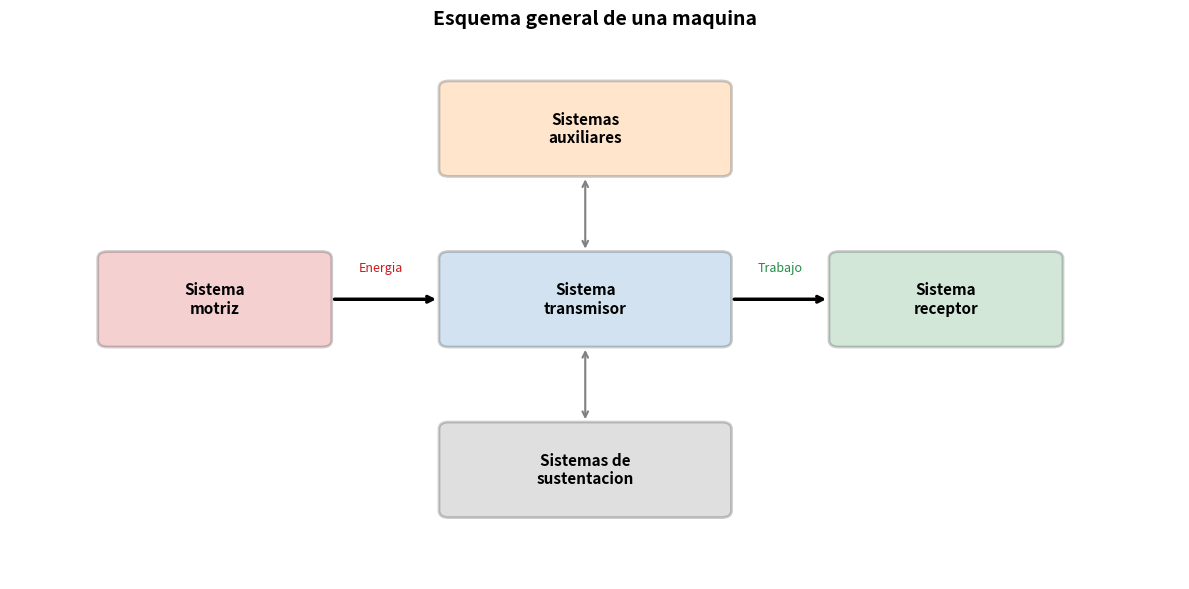
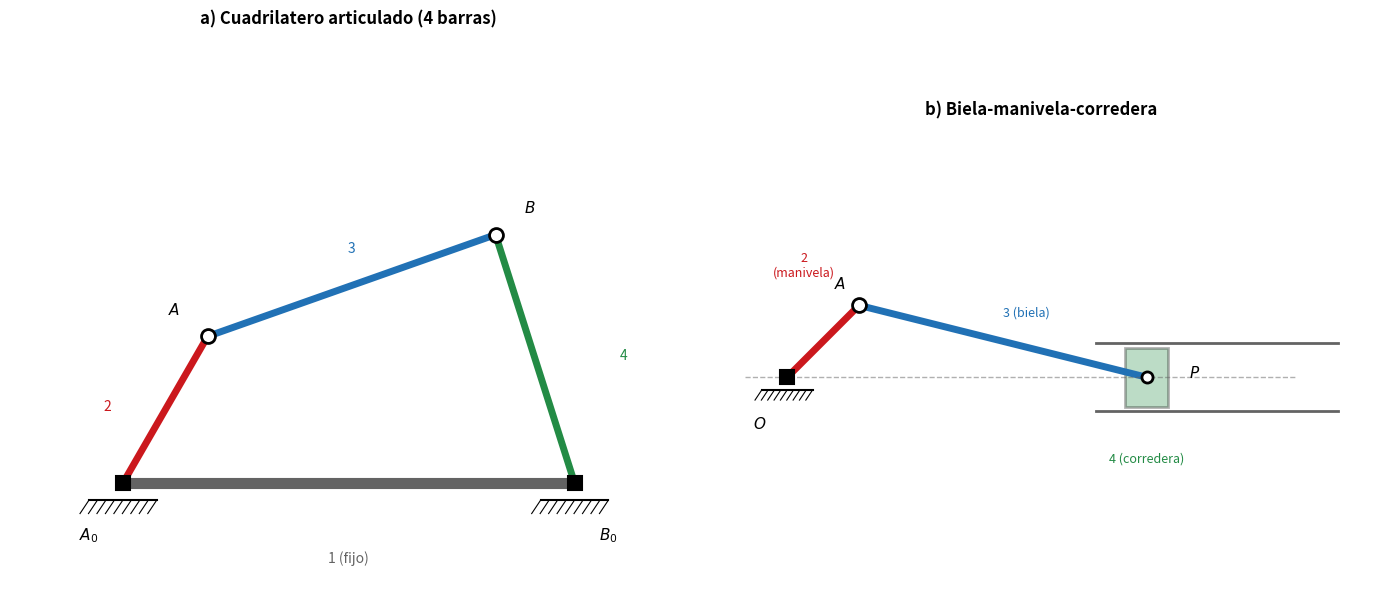
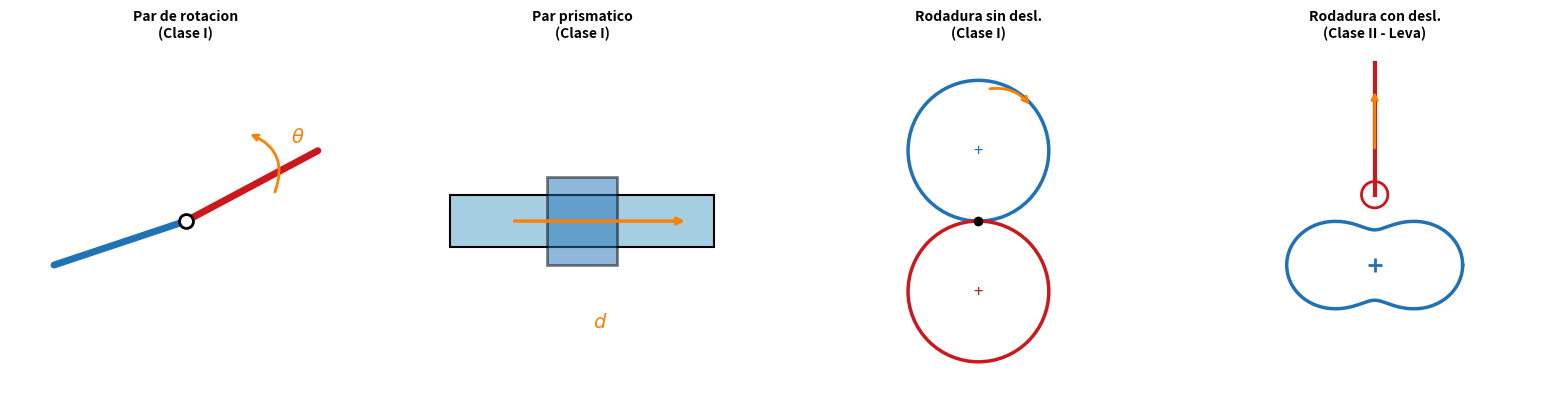
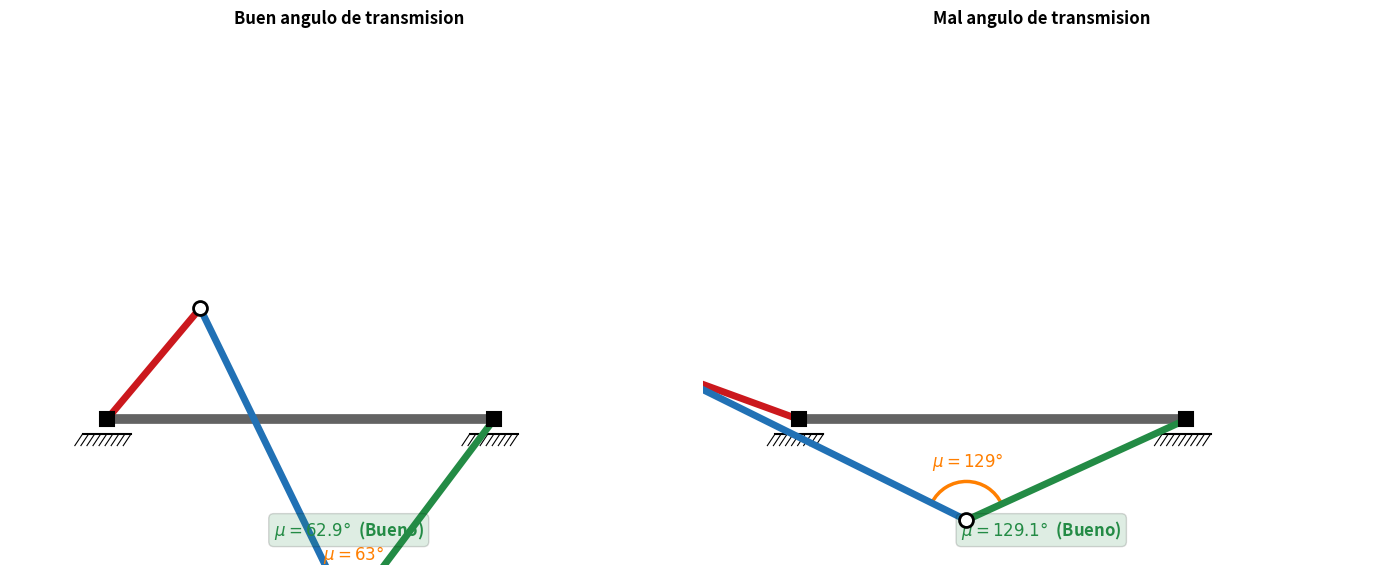
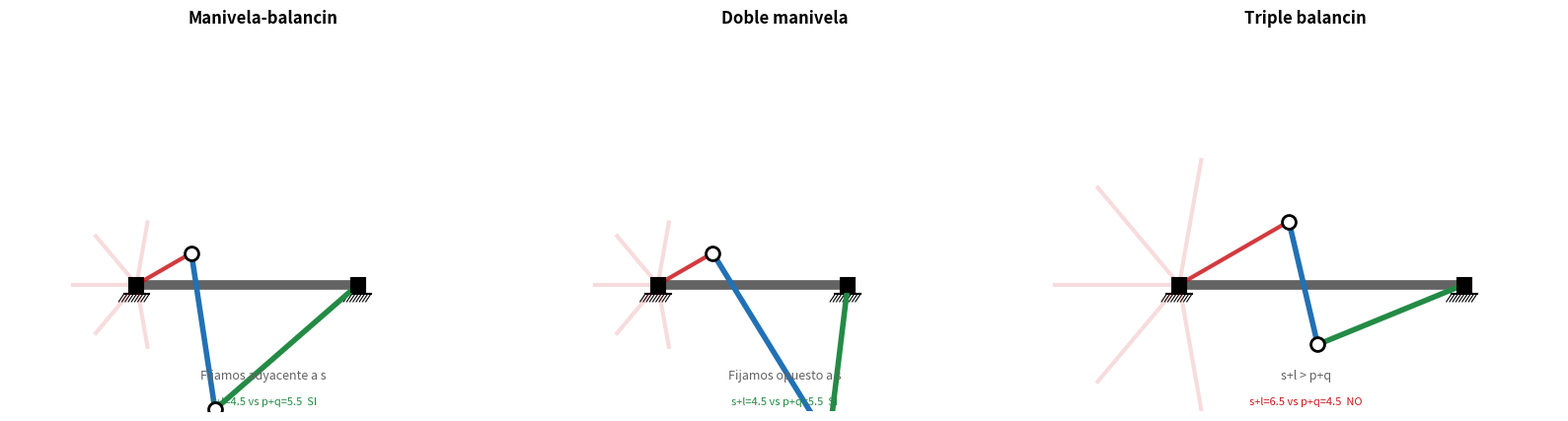
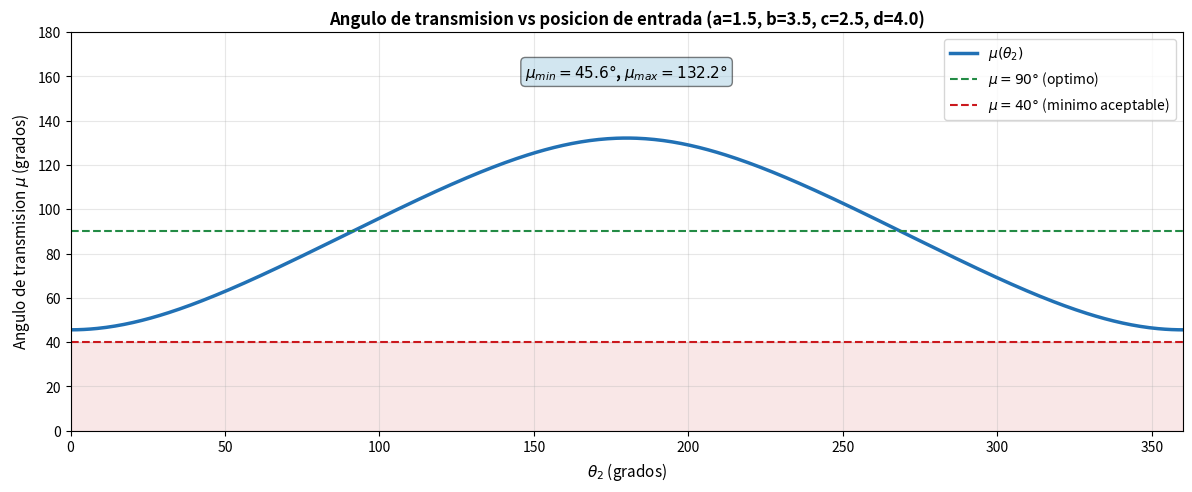

Write Python code to recreate these figures, in order.
import numpy as np
import matplotlib.pyplot as plt
import matplotlib.patches as mpatches
from matplotlib.patches import FancyBboxPatch, FancyArrowPatch, Arc, Circle, Rectangle, Polygon
from matplotlib.lines import Line2D

# --- Paleta de colores estandar ---
COLOR_PRINCIPAL = '#2171b5'
COLOR_FIJO      = '#636363'
COLOR_PUNTO     = '#238b45'
COLOR_ROJO      = '#cb181d'
COLOR_NARANJA   = '#ff7f00'
COLOR_MORADO    = '#6a3d9a'
COLOR_CLARO     = '#a6cee3'

plt.rcParams.update({
    'figure.facecolor': 'white',
    'axes.grid': True,
    'axes.grid.which': 'major',
    'grid.alpha': 0.3,
    'lines.linewidth': 1.5,
    'figure.dpi': 120,
    'axes.titlesize': 13,
    'axes.labelsize': 11,
    'figure.figsize': (12, 6),
})

# --- Helpers de dibujo para mecanismos ---
def draw_link(ax, p1, p2, color=COLOR_PRINCIPAL, lw=5, zorder=2):
    ax.plot([p1[0], p2[0]], [p1[1], p2[1]], '-', color=color, lw=lw,
            solid_capstyle='round', zorder=zorder)

def draw_joint(ax, p, fixed=False, color='black', ms=10, zorder=5):
    if fixed:
        ax.plot(p[0], p[1], 's', color=color, ms=ms, zorder=zorder,
                markeredgecolor='black', markeredgewidth=1.5)
    else:
        ax.plot(p[0], p[1], 'o', color='white', ms=ms, zorder=zorder,
                markeredgecolor='black', markeredgewidth=2)

def draw_ground(ax, center, width, y_offset=-0.15):
    x0 = center[0] - width/2
    y0 = center[1] + y_offset
    n_hash = 8
    for i in range(n_hash + 1):
        xi = x0 + i * width / n_hash
        ax.plot([xi, xi - 0.08], [y0, y0 - 0.12], 'k-', lw=0.8, zorder=1)
    ax.plot([x0, x0 + width], [y0, y0], 'k-', lw=1.5, zorder=1)

def draw_slider(ax, p, angle=0, size=0.3, color=COLOR_FIJO):
    rect = Rectangle((p[0]-size/2, p[1]-size/4), size, size/2,
                      angle=angle, facecolor=color, edgecolor='black',
                      lw=1.5, alpha=0.3, zorder=3)
    ax.add_patch(rect)
    ax.plot(p[0], p[1], 'o', color='white', ms=8,
            markeredgecolor='black', markeredgewidth=2, zorder=5)

print('Configuracion y helpers de dibujo cargados.')

# Diagrama de bloques: estructura de una maquina
fig, ax = plt.subplots(figsize=(12, 6))
ax.set_xlim(0, 12)
ax.set_ylim(0, 8)
ax.axis('off')
ax.set_title('Esquema general de una maquina', fontsize=14, fontweight='bold')

bloques = [
    (1.0, 3.5, 2.2, 1.2, 'Sistema\nmotriz',     COLOR_ROJO),
    (4.5, 3.5, 2.8, 1.2, 'Sistema\ntransmisor',  COLOR_PRINCIPAL),
    (8.5, 3.5, 2.2, 1.2, 'Sistema\nreceptor',    COLOR_PUNTO),
    (4.5, 6.0, 2.8, 1.2, 'Sistemas\nauxiliares',  COLOR_NARANJA),
    (4.5, 1.0, 2.8, 1.2, 'Sistemas de\nsustentacion', COLOR_FIJO),
]

for x, y, w, h, label, color in bloques:
    rect = FancyBboxPatch((x, y), w, h, boxstyle='round,pad=0.1',
                           facecolor=color, edgecolor='black', lw=2, alpha=0.2)
    ax.add_patch(rect)
    ax.text(x + w/2, y + h/2, label, ha='center', va='center',
            fontsize=11, fontweight='bold', color='black')

# Flechas horizontales
arrow_kw = dict(arrowstyle='->', color='black', lw=2.5)
ax.annotate('', xy=(4.4, 4.1), xytext=(3.3, 4.1), arrowprops=arrow_kw)
ax.annotate('', xy=(8.4, 4.1), xytext=(7.4, 4.1), arrowprops=arrow_kw)

# Flechas verticales
ax.annotate('', xy=(5.9, 5.9), xytext=(5.9, 4.8), arrowprops=dict(arrowstyle='<->', color='gray', lw=1.5))
ax.annotate('', xy=(5.9, 3.4), xytext=(5.9, 2.3), arrowprops=dict(arrowstyle='<->', color='gray', lw=1.5))

ax.text(3.8, 4.5, 'Energia', fontsize=9, ha='center', fontstyle='italic', color=COLOR_ROJO)
ax.text(7.9, 4.5, 'Trabajo', fontsize=9, ha='center', fontstyle='italic', color=COLOR_PUNTO)

plt.tight_layout()
plt.show()

# Diagramas: cuadrilatero articulado vs biela-manivela-corredera
fig, axes = plt.subplots(1, 2, figsize=(14, 6))

# --- a) Cuadrilatero articulado ---
ax = axes[0]
ax.set_xlim(-0.5, 5.5)
ax.set_ylim(-1, 4)
ax.set_aspect('equal')
ax.axis('off')
ax.set_title('a) Cuadrilatero articulado (4 barras)', fontsize=12, fontweight='bold')

A0 = np.array([0.5, 0])
B0 = np.array([4.5, 0])
th2 = np.radians(60)
L2, L3, L4 = 1.5, 3.5, 2.5
A = A0 + L2 * np.array([np.cos(th2), np.sin(th2)])
B = np.array([3.8, 2.2])

draw_link(ax, A0, B0, color=COLOR_FIJO, lw=8)
draw_link(ax, A0, A, color=COLOR_ROJO)
draw_link(ax, A, B, color=COLOR_PRINCIPAL)
draw_link(ax, B0, B, color=COLOR_PUNTO)

draw_ground(ax, A0, 0.6)
draw_ground(ax, B0, 0.6)
draw_joint(ax, A0, fixed=True)
draw_joint(ax, B0, fixed=True)
draw_joint(ax, A)
draw_joint(ax, B)

ax.text(A0[0]-0.3, A0[1]-0.5, '$A_0$', fontsize=11, ha='center', fontweight='bold')
ax.text(B0[0]+0.3, B0[1]-0.5, '$B_0$', fontsize=11, ha='center', fontweight='bold')
ax.text(A[0]-0.3, A[1]+0.2, '$A$', fontsize=11, ha='center', fontweight='bold')
ax.text(B[0]+0.3, B[1]+0.2, '$B$', fontsize=11, ha='center', fontweight='bold')
ax.text(2.5, -0.7, '1 (fijo)', fontsize=10, ha='center', color=COLOR_FIJO)
ax.text(A0[0]-0.1, A[1]/2, '2', fontsize=10, ha='right', color=COLOR_ROJO)
ax.text((A[0]+B[0])/2, (A[1]+B[1])/2+0.3, '3', fontsize=10, ha='center', color=COLOR_PRINCIPAL)
ax.text(B0[0]+0.4, B[1]/2, '4', fontsize=10, ha='left', color=COLOR_PUNTO)

# --- b) Biela-manivela-corredera ---
ax = axes[1]
ax.set_xlim(-1, 7)
ax.set_ylim(-1.5, 3)
ax.set_aspect('equal')
ax.axis('off')
ax.set_title('b) Biela-manivela-corredera', fontsize=12, fontweight='bold')

O = np.array([0, 0])
th = np.radians(45)
r = 1.2
l_biela = 3.5
A_bm = O + r * np.array([np.cos(th), np.sin(th)])
x_piston = r * np.cos(th) + np.sqrt(l_biela**2 - (r*np.sin(th))**2)
P = np.array([x_piston, 0])

draw_link(ax, O, A_bm, color=COLOR_ROJO, lw=5)
draw_link(ax, A_bm, P, color=COLOR_PRINCIPAL, lw=5)

slider_rect = Rectangle((P[0]-0.25, P[1]-0.35), 0.5, 0.7,
                          facecolor=COLOR_PUNTO, alpha=0.3, edgecolor='black', lw=2)
ax.add_patch(slider_rect)

ax.plot([-0.5, 6], [0, 0], '--', color=COLOR_FIJO, lw=1, alpha=0.5)
draw_ground(ax, O, 0.6)
draw_joint(ax, O, fixed=True)
draw_joint(ax, A_bm)
ax.plot(P[0], P[1], 'o', color='white', ms=8, markeredgecolor='black', markeredgewidth=2, zorder=5)

ax.plot([P[0]-0.6, 6.5], [-0.4, -0.4], '-', color=COLOR_FIJO, lw=2)
ax.plot([P[0]-0.6, 6.5], [0.4, 0.4], '-', color=COLOR_FIJO, lw=2)

ax.text(O[0]-0.4, O[1]-0.6, '$O$', fontsize=11, fontweight='bold')
ax.text(A_bm[0]-0.3, A_bm[1]+0.2, '$A$', fontsize=11, fontweight='bold')
ax.text(P[0]+0.5, P[1], '$P$', fontsize=11, fontweight='bold')
ax.text(0.2, 1.2, '2\n(manivela)', fontsize=9, color=COLOR_ROJO, ha='center')
ax.text((A_bm[0]+P[0])/2, (A_bm[1]+P[1])/2+0.3, '3 (biela)', fontsize=9, color=COLOR_PRINCIPAL)
ax.text(P[0], -1.0, '4 (corredera)', fontsize=9, ha='center', color=COLOR_PUNTO)

plt.tight_layout()
plt.show()

# Diagrama: los 4 pares cinematicos planos
fig, axes = plt.subplots(1, 4, figsize=(16, 4))
titles = ['Par de rotacion\n(Clase I)', 'Par prismatico\n(Clase I)',
          'Rodadura sin desl.\n(Clase I)', 'Rodadura con desl.\n(Clase II - Leva)']

for ax, title in zip(axes, titles):
    ax.set_xlim(-2, 2)
    ax.set_ylim(-2, 2)
    ax.set_aspect('equal')
    ax.axis('off')
    ax.set_title(title, fontsize=10, fontweight='bold')

# a) Par de rotacion
ax = axes[0]
draw_link(ax, (-1.5, -0.5), (0, 0), color=COLOR_PRINCIPAL)
draw_link(ax, (0, 0), (1.5, 0.8), color=COLOR_ROJO)
draw_joint(ax, (0, 0))
ax.annotate('', xy=(0.7, 1.0), xytext=(1.0, 0.3),
            arrowprops=dict(arrowstyle='->', color=COLOR_NARANJA, lw=2, connectionstyle='arc3,rad=0.5'))
ax.text(1.2, 0.9, r'$\theta$', fontsize=14, color=COLOR_NARANJA)

# b) Par prismatico
ax = axes[1]
ax.add_patch(Rectangle((-1.5, -0.3), 3.0, 0.6, facecolor=COLOR_CLARO, edgecolor='black', lw=1.5))
ax.add_patch(Rectangle((-0.4, -0.5), 0.8, 1.0, facecolor=COLOR_PRINCIPAL, edgecolor='black', lw=2, alpha=0.5))
ax.annotate('', xy=(1.2, 0), xytext=(-0.8, 0),
            arrowprops=dict(arrowstyle='->', color=COLOR_NARANJA, lw=2.5))
ax.text(0.2, -1.2, '$d$', fontsize=14, color=COLOR_NARANJA, ha='center')

# c) Rodadura sin deslizamiento
ax = axes[2]
c1 = plt.Circle((0, 0.8), 0.8, fill=False, edgecolor=COLOR_PRINCIPAL, lw=2.5)
c2 = plt.Circle((0, -0.8), 0.8, fill=False, edgecolor=COLOR_ROJO, lw=2.5)
ax.add_patch(c1)
ax.add_patch(c2)
ax.plot(0, 0, 'ko', ms=6, zorder=5)
ax.text(0, 0.8, '+', fontsize=12, ha='center', va='center', color=COLOR_PRINCIPAL)
ax.text(0, -0.8, '+', fontsize=12, ha='center', va='center', color=COLOR_ROJO)
ax.annotate('', xy=(0.6, 1.3), xytext=(0.1, 1.5),
            arrowprops=dict(arrowstyle='->', color=COLOR_NARANJA, lw=2, connectionstyle='arc3,rad=-0.3'))

# d) Rodadura con deslizamiento (leva)
ax = axes[3]
theta_leva = np.linspace(0, 2*np.pi, 200)
r_leva = 0.7 + 0.3*np.cos(2*theta_leva)
x_leva = r_leva * np.cos(theta_leva)
y_leva = r_leva * np.sin(theta_leva) - 0.5
ax.plot(x_leva, y_leva, color=COLOR_PRINCIPAL, lw=2.5)
ax.plot(0, -0.5, '+', color=COLOR_PRINCIPAL, ms=10, mew=2)
ax.plot([0, 0], [0.3, 1.8], color=COLOR_ROJO, lw=3)
ax.add_patch(plt.Circle((0, 0.3), 0.15, fill=False, edgecolor=COLOR_ROJO, lw=2))
ax.annotate('', xy=(0, 1.5), xytext=(0, 0.8),
            arrowprops=dict(arrowstyle='->', color=COLOR_NARANJA, lw=2))

plt.tight_layout()
plt.show()

# Calculo automatico de GDL con Gruebler
def gruebler(N, g, h=0):
    return 3 * (N - 1) - 2 * g - h

ejemplos = [
    ('Cuadrilatero articulado',  4,  4, 0),
    ('Biela-manivela-corredera', 4,  4, 0),
    ('Camion volquete',          6,  7, 0),
    ('Excavadora',              12, 15, 0),
    ('Leva con rodillo',         4,  3, 1),
]

print('Ecuacion de Gruebler: G = 3(N-1) - 2g - h')
print('=' * 55)
print(f'{"Mecanismo":<30} {"N":>3} {"g":>3} {"h":>3} {"G":>4}')
print('-' * 55)
for nombre, N, g, h in ejemplos:
    G = gruebler(N, g, h)
    tipo = 'Mec.' if G > 0 else ('Estr.' if G == 0 else 'Hiper.')
    print(f'{nombre:<30} {N:>3} {g:>3} {h:>3} {G:>4}  ({tipo})')

# Visualizacion del angulo de transmision en un cuadrilatero articulado
fig, axes = plt.subplots(1, 2, figsize=(14, 6))

for idx, (th2_deg, titulo) in enumerate([(50, 'Buen angulo de transmision'), (160, 'Mal angulo de transmision')]):
    ax = axes[idx]
    ax.set_xlim(-1, 6)
    ax.set_ylim(-1.5, 4)
    ax.set_aspect('equal')
    ax.axis('off')
    ax.set_title(titulo, fontsize=12, fontweight='bold')

    a, b, c, d = 1.5, 3.5, 2.5, 4.0
    A0 = np.array([0, 0])
    B0 = np.array([d, 0])
    th2 = np.radians(th2_deg)
    A = A0 + a * np.array([np.cos(th2), np.sin(th2)])

    AB0 = np.linalg.norm(A - B0)
    cos_alpha = np.clip((c**2 + AB0**2 - b**2) / (2 * c * AB0), -1, 1)
    alpha = np.arccos(cos_alpha)
    angle_AB0 = np.arctan2(A[1] - B0[1], A[0] - B0[0])
    th4 = angle_AB0 + alpha
    B = B0 + c * np.array([np.cos(th4), np.sin(th4)])

    draw_link(ax, A0, B0, color=COLOR_FIJO, lw=7)
    draw_link(ax, A0, A, color=COLOR_ROJO)
    draw_link(ax, A, B, color=COLOR_PRINCIPAL)
    draw_link(ax, B0, B, color=COLOR_PUNTO)
    draw_ground(ax, A0, 0.5)
    draw_ground(ax, B0, 0.5)
    draw_joint(ax, A0, fixed=True)
    draw_joint(ax, B0, fixed=True)
    draw_joint(ax, A)
    draw_joint(ax, B)

    vec_BA = A - B
    vec_BB0 = B0 - B
    cos_mu = np.dot(vec_BA, vec_BB0) / (np.linalg.norm(vec_BA) * np.linalg.norm(vec_BB0))
    mu = np.degrees(np.arccos(np.clip(cos_mu, -1, 1)))

    ang1 = np.degrees(np.arctan2(vec_BB0[1], vec_BB0[0]))
    ang2 = np.degrees(np.arctan2(vec_BA[1], vec_BA[0]))
    if ang1 > ang2:
        ang1, ang2 = ang2, ang1
    arc = Arc(B, 0.8, 0.8, angle=0, theta1=ang1, theta2=ang2,
              color=COLOR_NARANJA, lw=2.5)
    ax.add_patch(arc)
    mid_ang = np.radians((ang1 + ang2) / 2)
    ax.text(B[0] + 0.6*np.cos(mid_ang), B[1] + 0.6*np.sin(mid_ang),
            f'$\\mu = {mu:.0f}\\degree$', fontsize=12, fontweight='bold',
            color=COLOR_NARANJA, ha='center', va='center')

    color_mu = COLOR_PUNTO if mu > 40 else COLOR_ROJO
    ax.text(2.5, -1.2, f'$\\mu = {mu:.1f}\\degree$  ' + ('(Bueno)' if mu > 40 else '(Malo)'),
            fontsize=12, ha='center', color=color_mu, fontweight='bold',
            bbox=dict(boxstyle='round,pad=0.3', facecolor=color_mu, alpha=0.15))

plt.tight_layout()
plt.show()

# Visualizacion: los 3 tipos de mecanismo de Grashof
fig, axes = plt.subplots(1, 3, figsize=(16, 5))

configs = [
    ('Manivela-balancin', 1.0, 3.5, 2.5, 3.0, 'Fijamos adyacente a s'),
    ('Doble manivela',    1.0, 3.5, 2.5, 3.0, 'Fijamos opuesto a s'),
    ('Triple balancin',   2.0, 4.5, 2.0, 2.5, 's+l > p+q'),
]

for idx, (titulo, a, d, b_param, c, nota) in enumerate(configs):
    ax = axes[idx]
    ax.set_xlim(-2, 6)
    ax.set_ylim(-2, 4)
    ax.set_aspect('equal')
    ax.axis('off')
    ax.set_title(titulo, fontsize=12, fontweight='bold')

    A0 = np.array([0, 0])
    B0 = np.array([d, 0]) if idx != 1 else np.array([c, 0])

    draw_link(ax, A0, B0, color=COLOR_FIJO, lw=7)
    draw_ground(ax, A0, 0.4)
    draw_ground(ax, B0, 0.4)

    n_pos = 6
    for i in range(n_pos):
        th = np.radians(30 + i * 300 / n_pos)
        L_input = a
        A = A0 + L_input * np.array([np.cos(th), np.sin(th)])
        alpha_val = 0.15 + 0.7 * (i == 0)
        ax.plot([A0[0], A[0]], [A0[1], A[1]], '-', color=COLOR_ROJO,
                lw=3, alpha=alpha_val)

        if i == 0:
            L_coupler = d if idx == 1 else b_param
            L_output = b_param if idx == 1 else c
            AB0_dist = np.linalg.norm(A - B0)
            if AB0_dist < abs(L_coupler - L_output) or AB0_dist > L_coupler + L_output:
                continue
            cos_a = np.clip((L_output**2 + AB0_dist**2 - L_coupler**2) / (2 * L_output * AB0_dist), -1, 1)
            ang = np.arccos(cos_a)
            ang_AB0 = np.arctan2(A[1]-B0[1], A[0]-B0[0])
            th4 = ang_AB0 + ang
            B = B0 + L_output * np.array([np.cos(th4), np.sin(th4)])

            draw_link(ax, A, B, color=COLOR_PRINCIPAL, lw=4)
            draw_link(ax, B0, B, color=COLOR_PUNTO, lw=4)
            draw_joint(ax, A)
            draw_joint(ax, B)
            draw_joint(ax, A0, fixed=True)
            draw_joint(ax, B0, fixed=True)

    barras = sorted([a, b_param, c, d])
    s_bar, l_bar = barras[0], barras[-1]
    p_bar, q_bar = barras[1], barras[2]
    cumple = s_bar + l_bar <= p_bar + q_bar
    ax.text(2.0, -1.5, nota, fontsize=9, ha='center', color=COLOR_FIJO, fontstyle='italic')
    ax.text(2.0, -1.9, f's+l={s_bar+l_bar:.1f} vs p+q={p_bar+q_bar:.1f}  '
            + ('SI' if cumple else 'NO'),
            fontsize=8, ha='center', color=COLOR_PUNTO if cumple else COLOR_ROJO)

plt.tight_layout()
plt.show()

# Tipo 5: Calcular angulo de transmision vs theta2
a, b, c, d = 1.5, 3.5, 2.5, 4.0

theta2_range = np.linspace(0, 2*np.pi, 500)
mu_values = []

for th2 in theta2_range:
    A0 = np.array([0, 0])
    B0 = np.array([d, 0])
    A = A0 + a * np.array([np.cos(th2), np.sin(th2)])

    AB0 = np.linalg.norm(A - B0)
    cos_alpha = np.clip((c**2 + AB0**2 - b**2) / (2 * c * AB0), -1, 1)
    alpha = np.arccos(cos_alpha)
    ang_AB0 = np.arctan2(A[1] - B0[1], A[0] - B0[0])
    th4 = ang_AB0 + alpha
    B = B0 + c * np.array([np.cos(th4), np.sin(th4)])

    vec_BA = A - B
    vec_BB0 = B0 - B
    cos_mu = np.dot(vec_BA, vec_BB0) / (np.linalg.norm(vec_BA) * np.linalg.norm(vec_BB0) + 1e-12)
    mu = np.degrees(np.arccos(np.clip(cos_mu, -1, 1)))
    mu_values.append(mu)

mu_values = np.array(mu_values)

fig, ax = plt.subplots(figsize=(12, 5))
ax.plot(np.degrees(theta2_range), mu_values, color=COLOR_PRINCIPAL, lw=2.5, label=r'$\mu(\theta_2)$')
ax.axhline(90, color=COLOR_PUNTO, ls='--', lw=1.5, label=r'$\mu = 90°$ (optimo)')
ax.axhline(40, color=COLOR_ROJO, ls='--', lw=1.5, label=r'$\mu = 40°$ (minimo aceptable)')
ax.fill_between(np.degrees(theta2_range), 0, 40, alpha=0.1, color=COLOR_ROJO)

ax.set_xlabel(r'$\theta_2$ (grados)')
ax.set_ylabel(r'Angulo de transmision $\mu$ (grados)')
ax.set_title(f'Angulo de transmision vs posicion de entrada (a={a}, b={b}, c={c}, d={d})',
             fontsize=12, fontweight='bold')
ax.set_xlim(0, 360)
ax.set_ylim(0, 180)
ax.legend(fontsize=10)

mu_min = mu_values.min()
mu_max = mu_values.max()
ax.text(180, 160, f'$\\mu_{{min}} = {mu_min:.1f}°$, $\\mu_{{max}} = {mu_max:.1f}°$',
        fontsize=11, ha='center', fontweight='bold',
        bbox=dict(boxstyle='round', facecolor=COLOR_CLARO, alpha=0.5))

plt.tight_layout()
plt.show()
print(f'Angulo de transmision minimo: {mu_min:.1f} grados')
print(f'Angulo de transmision maximo: {mu_max:.1f} grados')
